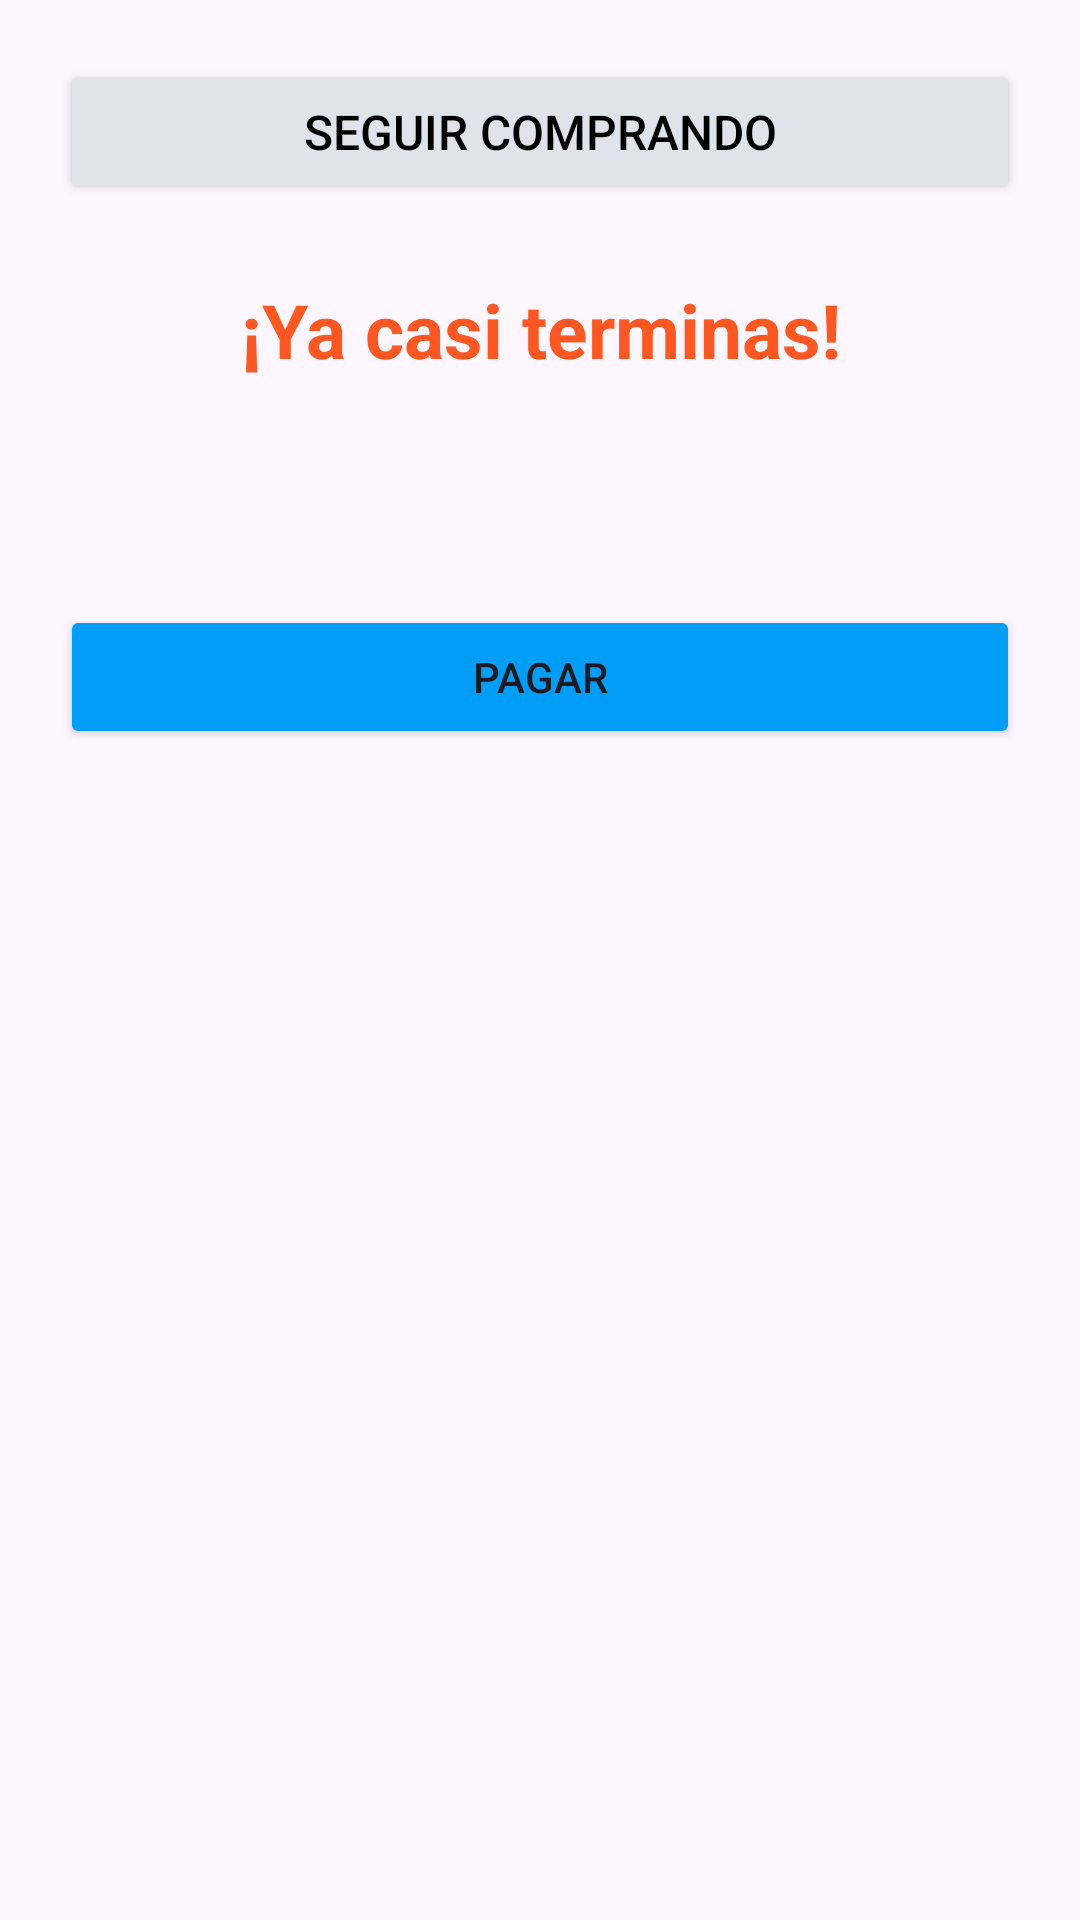

Write the Android layout XML for this screen, with the resource values it uses.
<!-- AndroidManifest.xml: application theme Theme.ProyectoGrupo07 -->
<!-- res/layout/activity_carrito_compra.xml -->
<?xml version="1.0" encoding="utf-8"?>
<androidx.constraintlayout.widget.ConstraintLayout xmlns:android="http://schemas.android.com/apk/res/android"
    xmlns:app="http://schemas.android.com/apk/res-auto"
    xmlns:tools="http://schemas.android.com/tools"
    android:layout_width="match_parent"
    android:layout_height="match_parent"
    tools:context=".CarritoCompra">

    <LinearLayout
        android:id="@+id/linearLayout8"
        android:layout_width="match_parent"
        android:layout_height="wrap_content"
        android:orientation="vertical"
        app:layout_constraintTop_toTopOf="parent"
        tools:layout_editor_absoluteX="1dp">

        <Button
            android:id="@+id/btnSeguirComprando"
            android:layout_width="match_parent"
            android:layout_height="wrap_content"
            android:layout_marginTop="20dp"
            android:layout_marginLeft="20dp"
            android:layout_marginRight="20dp"
            android:layout_marginBottom="5dp"
            android:layout_weight="1"
            android:backgroundTint="@color/colorBsSecondary"
            android:text="Seguir Comprando"
            android:textColor="@color/colorText"
            android:onClick="onSeguitComprandoButtonClick"
            android:textSize="16sp"/>
    </LinearLayout>

    <LinearLayout
        android:id="@+id/linearLayout4"
        android:layout_width="match_parent"
        android:layout_height="wrap_content"
        android:orientation="vertical"
        app:layout_constraintTop_toBottomOf="@+id/linearLayout8"
        tools:layout_editor_absoluteX="-4dp">

        <TextView
            android:id="@+id/textView"
            android:layout_width="match_parent"
            android:layout_height="wrap_content"
            android:layout_marginLeft="20dp"
            android:layout_marginTop="20dp"
            android:layout_marginRight="20dp"
            android:layout_marginBottom="10dp"
            android:gravity="center"
            android:text="@string/txt_casi_terminas"
            android:textAlignment="center"
            android:textColor="@color/colorButton"
            android:textSize="25sp"
            android:textStyle="bold" />

    </LinearLayout>

    <androidx.recyclerview.widget.RecyclerView
        android:layout_width="match_parent"
        android:layout_height="wrap_content"
        app:layout_constraintTop_toBottomOf="@+id/linearLayout4"
        android:id="@+id/recyclerViewCarritoCompra"
        android:layout_marginTop="15dp"
        android:layout_marginLeft="20dp"
        android:layout_marginRight="20dp"
        android:layout_marginBottom="10dp"
        tools:layout_editor_absoluteX="1dp" />

    <LinearLayout
        android:layout_width="match_parent"
        android:layout_height="wrap_content"
        android:orientation="vertical"
        app:layout_constraintTop_toBottomOf="@+id/recyclerViewCarritoCompra"
        android:layout_marginTop="50dp"
        android:layout_marginLeft="20dp"
        android:layout_marginRight="20dp"
        tools:layout_editor_absoluteX="1dp"
        tools:layout_editor_absoluteY="347dp">

        <Button
            android:id="@+id/button"
            android:layout_width="match_parent"
            android:layout_height="wrap_content"
            android:backgroundTint="@color/colorBsPrimary"
            android:onClick="onPagarButtonClick"
            android:text="Pagar" />
    </LinearLayout>


</androidx.constraintlayout.widget.ConstraintLayout>
<!-- resources referenced by this layout -->
<resources>
  <color name="colorBsPrimary">#009ef7</color>
  <color name="colorBsSecondary">#e1e3ea</color>
  <color name="colorButton">#FF5722</color>
  <color name="colorText">#000000</color>
  <string name="txt_casi_terminas">¡Ya casi terminas!</string>
  <style name="Theme.ProyectoGrupo07" parent="Base.Theme.ProyectoGrupo07" />
  <style name="Base.Theme.ProyectoGrupo07" parent="Theme.Material3.DayNight.NoActionBar">
          
          
      </style>
</resources>
